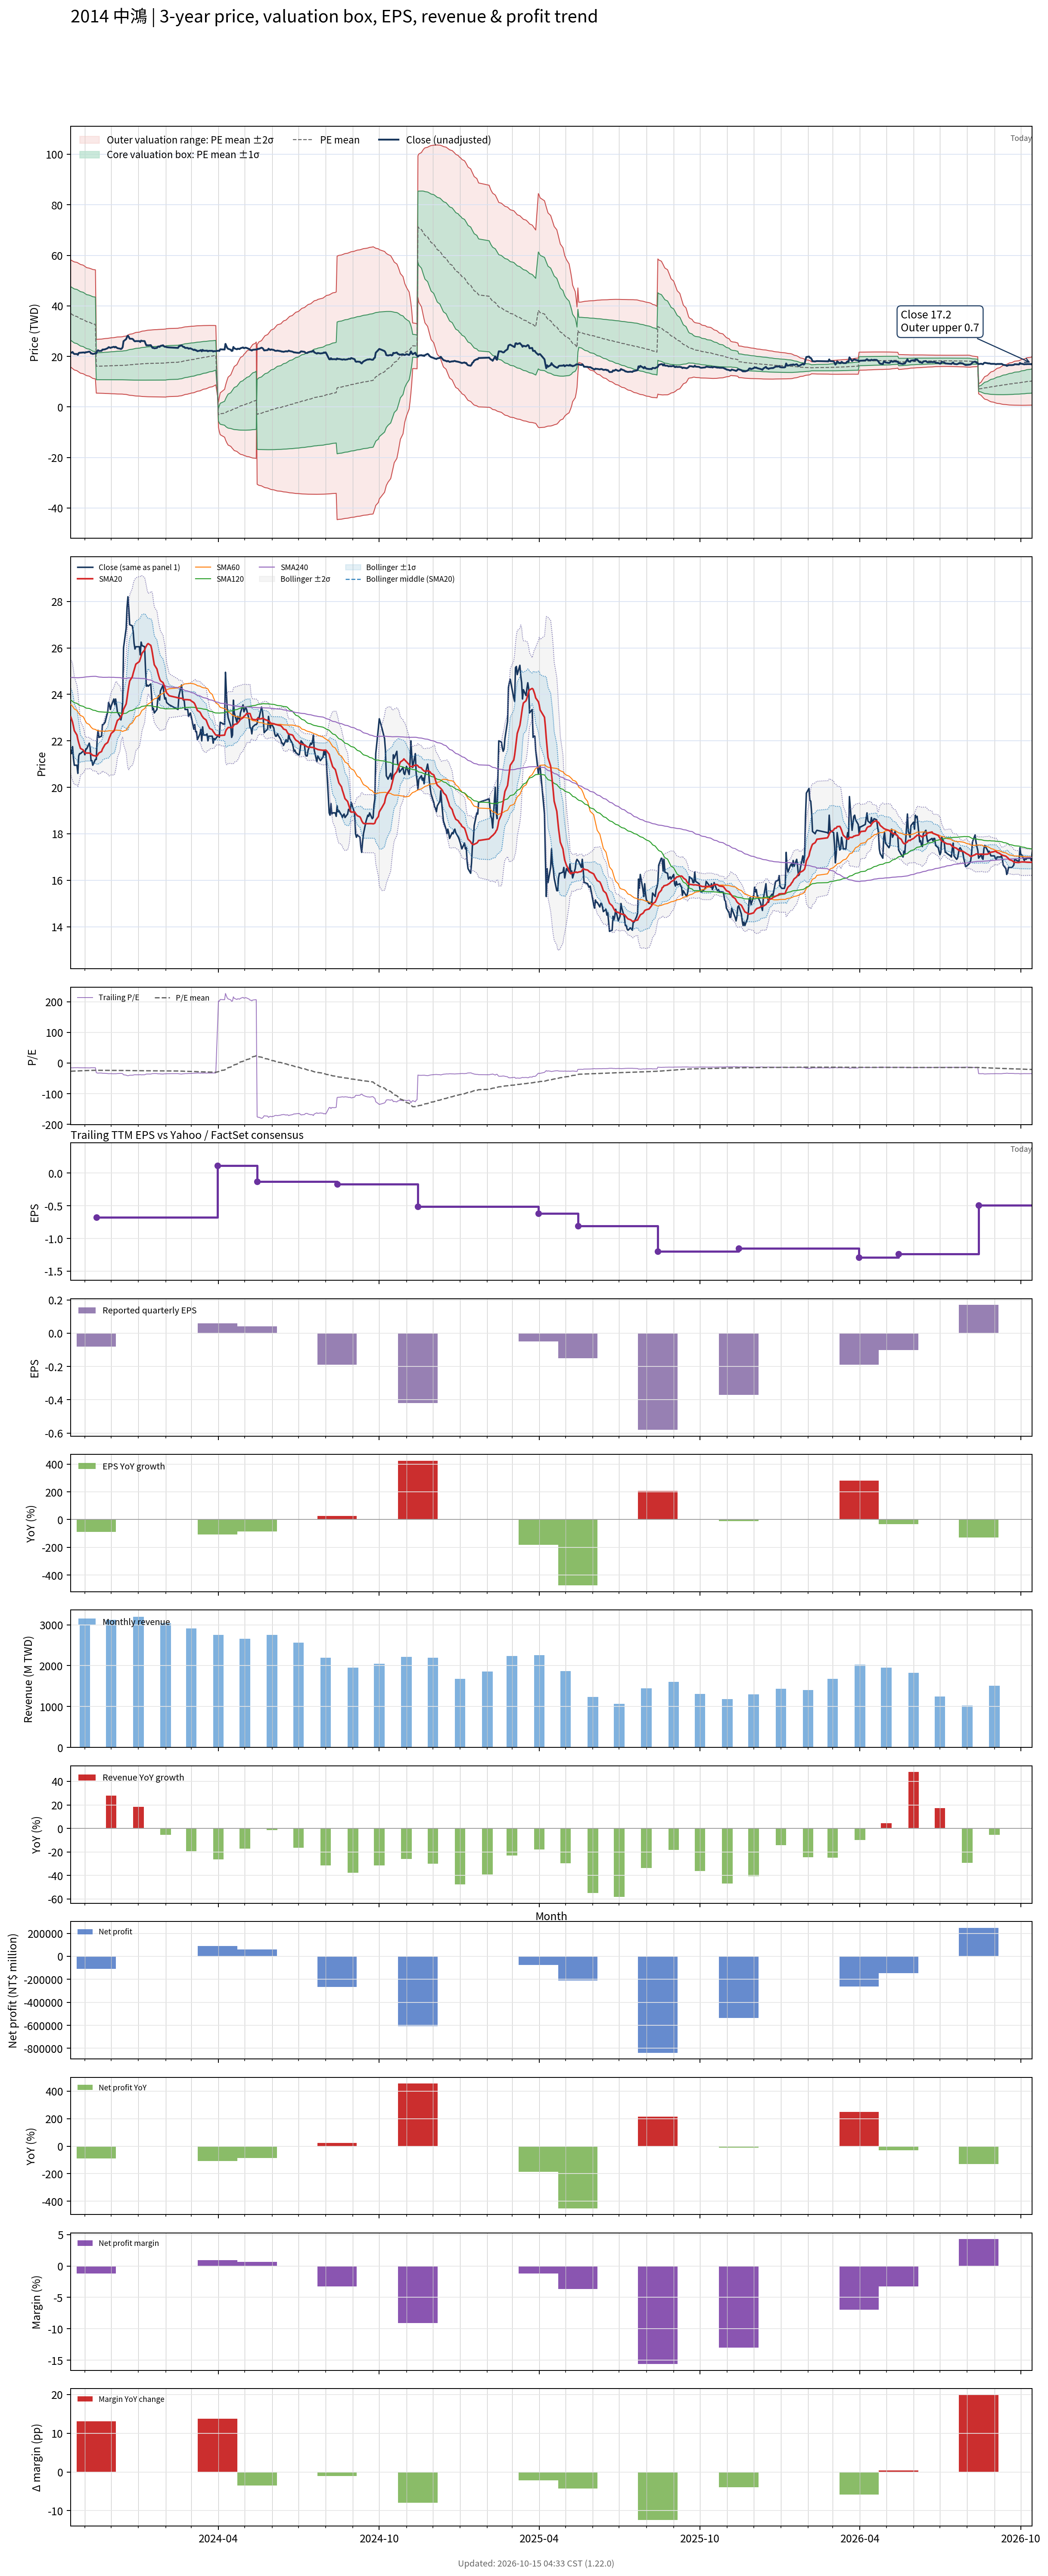

Data behind this chart, as committed beside it:
# chart-version: skill-stock-dynamic-val…
date, close, available_date, period_end, eps, ttm_eps, pe, pe_mean, pe_std, price_m2, price_m1, price_mean, price_p1, price_p2, forward_eps, forward_pe, forward_pe_mean, forward_pe_std, forward_price_m2, forward_price_m1, forward_price_mean, forward_price_p1, forward_price_p2, sma20
2023-10-16, 21.6, 2023-08-14, 2023-06-30, -0.15, -1.38, -15.65, -26.78, 7.691, 58.19, 47.58, 36.96, 26.35, 15.74, , , , , , , , , , 23.03
2023-10-17, 21.45, 2023-08-14, 2023-06-30, -0.15, -1.38, -15.54, -26.61, 7.7, 57.97, 47.34, 36.72, 26.09, 15.46, , , , , , , , , , 22.92
2023-10-18, 21.75, 2023-08-14, 2023-06-30, -0.15, -1.38, -15.76, -26.43, 7.71, 57.76, 47.12, 36.48, 25.84, 15.2, , , , , , , , , , 22.8
2023-10-19, 21.25, 2023-08-14, 2023-06-30, -0.15, -1.38, -15.4, -26.27, 7.73, 57.58, 46.91, 36.25, 25.58, 14.91, , , , , , , , , , 22.63
2023-10-20, 20.95, 2023-08-14, 2023-06-30, -0.15, -1.38, -15.18, -26.1, 7.747, 57.39, 46.7, 36.01, 25.32, 14.63, , , , , , , , , , 22.44
2023-10-23, 20.95, 2023-08-14, 2023-06-30, -0.15, -1.38, -15.18, -25.93, 7.765, 57.21, 46.5, 35.78, 25.07, 14.35, , , , , , , , , , 22.25
2023-10-24, 20.6, 2023-08-14, 2023-06-30, -0.15, -1.38, -14.93, -25.76, 7.779, 57.01, 46.28, 35.54, 24.81, 14.08, , , , , , , , , , 22.07
2023-10-25, 21.35, 2023-08-14, 2023-06-30, -0.15, -1.38, -15.47, -25.59, 7.787, 56.81, 46.07, 35.32, 24.57, 13.83, , , , , , , , , , 21.92
2023-10-26, 21.45, 2023-08-14, 2023-06-30, -0.15, -1.38, -15.54, -25.43, 7.791, 56.6, 45.84, 35.09, 24.34, 13.59, , , , , , , , , , 21.79
2023-10-27, 21.45, 2023-08-14, 2023-06-30, -0.15, -1.38, -15.54, -25.27, 7.794, 56.38, 45.63, 34.87, 24.12, 13.36, , , , , , , , , , 21.68
2023-10-30, 21.55, 2023-08-14, 2023-06-30, -0.15, -1.38, -15.62, -25.1, 7.787, 56.13, 45.39, 34.64, 23.9, 13.15, , , , , , , , , , 21.61
2023-10-31, 21.55, 2023-08-14, 2023-06-30, -0.15, -1.38, -15.62, -24.94, 7.777, 55.88, 45.15, 34.42, 23.68, 12.95, , , , , , , , , , 21.56
2023-11-01, 21.4, 2023-08-14, 2023-06-30, -0.15, -1.38, -15.51, -24.78, 7.767, 55.63, 44.91, 34.19, 23.47, 12.75, , , , , , , , , , 21.5
2023-11-02, 21.65, 2023-08-14, 2023-06-30, -0.15, -1.38, -15.69, -24.61, 7.751, 55.36, 44.66, 33.97, 23.27, 12.57, , , , , , , , , , 21.47
2023-11-03, 21.65, 2023-08-14, 2023-06-30, -0.15, -1.38, -15.69, -24.46, 7.746, 55.14, 44.45, 33.76, 23.07, 12.38, , , , , , , , , , 21.48
2023-11-06, 21.9, 2023-08-14, 2023-06-30, -0.15, -1.38, -15.87, -24.32, 7.742, 54.93, 44.24, 33.56, 22.87, 12.19, , , , , , , , , , 21.48
2023-11-07, 21.7, 2023-08-14, 2023-06-30, -0.15, -1.38, -15.72, -24.19, 7.759, 54.8, 44.09, 33.38, 22.68, 11.97, , , , , , , , , , 21.46
2023-11-08, 21.15, 2023-08-14, 2023-06-30, -0.15, -1.38, -15.33, -24.06, 7.778, 54.68, 43.94, 33.21, 22.47, 11.74, , , , , , , , , , 21.45
2023-11-09, 21.15, 2023-08-14, 2023-06-30, -0.15, -1.38, -15.33, -23.94, 7.794, 54.54, 43.79, 33.03, 22.27, 11.52, , , , , , , , , , 21.41
2023-11-10, 20.95, 2023-08-14, 2023-06-30, -0.15, -1.38, -15.18, -23.8, 7.807, 54.4, 43.62, 32.85, 22.07, 11.3, , , , , , , , , , 21.37
2023-11-13, 21.2, 2023-08-14, 2023-06-30, -0.15, -1.38, -15.36, -23.68, 7.819, 54.25, 43.46, 32.67, 21.88, 11.09, , , , , , , , , , 21.35
2023-11-14, 21.2, 2023-11-14, 2023-09-30, -0.08, -0.68, -31.18, -23.68, 7.82, 26.74, 21.42, 16.1, 10.78, 5.465, , , , , , , , , , 21.34
2023-11-15, 22.1, 2023-11-14, 2023-09-30, -0.08, -0.68, -32.5, -23.69, 7.831, 26.76, 21.43, 16.11, 10.78, 5.457, , , , , , , , , , 21.36
2023-11-16, 22.45, 2023-11-14, 2023-09-30, -0.08, -0.68, -33.01, -23.7, 7.847, 26.79, 21.45, 16.12, 10.78, 5.446, , , , , , , , , , 21.42
2023-11-17, 22.15, 2023-11-14, 2023-09-30, -0.08, -0.68, -32.57, -23.72, 7.863, 26.82, 21.48, 16.13, 10.78, 5.434, , , , , , , , , , 21.48
2023-11-20, 22.2, 2023-11-14, 2023-09-30, -0.08, -0.68, -32.65, -23.74, 7.883, 26.86, 21.5, 16.14, 10.78, 5.421, , , , , , , , , , 21.54
2023-11-21, 22.7, 2023-11-14, 2023-09-30, -0.08, -0.68, -33.38, -23.76, 7.909, 26.91, 21.54, 16.16, 10.78, 5.403, , , , , , , , , , 21.64
2023-11-22, 22.7, 2023-11-14, 2023-09-30, -0.08, -0.68, -33.38, -23.79, 7.935, 26.97, 21.57, 16.18, 10.78, 5.384, , , , , , , , , , 21.71
2023-11-23, 22.75, 2023-11-14, 2023-09-30, -0.08, -0.68, -33.46, -23.81, 7.961, 27.02, 21.61, 16.19, 10.78, 5.366, , , , , , , , , , 21.78
2023-11-24, 22.8, 2023-11-14, 2023-09-30, -0.08, -0.68, -33.53, -23.84, 7.988, 27.08, 21.64, 16.21, 10.78, 5.347, , , , , , , , , , 21.84
2023-11-27, 23.25, 2023-11-14, 2023-09-30, -0.08, -0.68, -34.19, -23.87, 8.021, 27.14, 21.69, 16.23, 10.78, 5.323, , , , , , , , , , 21.93
2023-11-28, 23.65, 2023-11-14, 2023-09-30, -0.08, -0.68, -34.78, -23.89, 8.048, 27.19, 21.72, 16.25, 10.77, 5.302, , , , , , , , , , 22.04
2023-11-29, 23.55, 2023-11-14, 2023-09-30, -0.08, -0.68, -34.63, -23.92, 8.079, 27.25, 21.76, 16.27, 10.77, 5.279, , , , , , , , , , 22.14
2023-11-30, 23.35, 2023-11-14, 2023-09-30, -0.08, -0.68, -34.34, -23.94, 8.105, 27.3, 21.79, 16.28, 10.77, 5.259, , , , , , , , , , 22.23
2023-12-01, 23.5, 2023-11-14, 2023-09-30, -0.08, -0.68, -34.56, -23.97, 8.134, 27.36, 21.83, 16.3, 10.77, 5.237, , , , , , , , , , 22.32
2023-12-04, 23.8, 2023-11-14, 2023-09-30, -0.08, -0.68, -35, -24, 8.167, 27.43, 21.87, 16.32, 10.77, 5.211, , , , , , , , , , 22.41
2023-12-05, 23.55, 2023-11-14, 2023-09-30, -0.08, -0.68, -34.63, -24.03, 8.201, 27.49, 21.92, 16.34, 10.76, 5.187, , , , , , , , , , 22.51
2023-12-06, 23.8, 2023-11-14, 2023-09-30, -0.08, -0.68, -35, -24.07, 8.241, 27.57, 21.97, 16.37, 10.76, 5.158, , , , , , , , , , 22.64
2023-12-07, 23.55, 2023-11-14, 2023-09-30, -0.08, -0.68, -34.63, -24.09, 8.27, 27.63, 22.01, 16.38, 10.76, 5.136, , , , , , , , , , 22.76
2023-12-08, 23.25, 2023-11-14, 2023-09-30, -0.08, -0.68, -34.19, -24.12, 8.297, 27.69, 22.04, 16.4, 10.76, 5.117, , , , , , , , , , 22.88
2023-12-11, 23.05, 2023-11-14, 2023-09-30, -0.08, -0.68, -33.9, -24.13, 8.311, 27.71, 22.06, 16.41, 10.76, 5.107, , , , , , , , , , 22.97
2023-12-12, 22.9, 2023-11-14, 2023-09-30, -0.08, -0.68, -33.68, -24.14, 8.32, 27.73, 22.07, 16.42, 10.76, 5.101, , , , , , , , , , 23.05
2023-12-13, 23.1, 2023-11-14, 2023-09-30, -0.08, -0.68, -33.97, -24.15, 8.334, 27.76, 22.09, 16.42, 10.76, 5.09, , , , , , , , , , 23.1
2023-12-14, 23.65, 2023-11-14, 2023-09-30, -0.08, -0.68, -34.78, -24.17, 8.357, 27.8, 22.12, 16.44, 10.76, 5.072, , , , , , , , , , 23.16
2023-12-15, 26, 2023-11-14, 2023-09-30, -0.08, -0.68, -38.24, -24.22, 8.421, 27.92, 22.2, 16.47, 10.74, 5.018, , , , , , , , , , 23.36
2023-12-18, 26.85, 2023-11-14, 2023-09-30, -0.08, -0.68, -39.49, -24.27, 8.496, 28.06, 22.28, 16.51, 10.73, 4.951, , , , , , , , , , 23.59
2023-12-19, 27.75, 2023-11-14, 2023-09-30, -0.08, -0.68, -40.81, -24.34, 8.595, 28.24, 22.4, 16.55, 10.71, 4.862, , , , , , , , , , 23.84
2023-12-20, 28.2, 2023-11-14, 2023-09-30, -0.08, -0.68, -41.47, -24.42, 8.706, 28.44, 22.52, 16.6, 10.68, 4.763, , , , , , , , , , 24.11
2023-12-21, 27.7, 2023-11-14, 2023-09-30, -0.08, -0.68, -40.74, -24.49, 8.805, 28.63, 22.64, 16.65, 10.66, 4.677, , , , , , , , , , 24.36
2023-12-22, 27, 2023-11-14, 2023-09-30, -0.08, -0.68, -39.71, -24.55, 8.886, 28.78, 22.74, 16.69, 10.65, 4.609, , , , , , , , , , 24.57
2023-12-25, 26.95, 2023-11-14, 2023-09-30, -0.08, -0.68, -39.63, -24.61, 8.964, 28.93, 22.83, 16.74, 10.64, 4.544, , , , , , , , , , 24.76
2023-12-26, 26.7, 2023-11-14, 2023-09-30, -0.08, -0.68, -39.26, -24.67, 9.04, 29.07, 22.92, 16.78, 10.63, 4.483, , , , , , , , , , 24.91
2023-12-27, 26.2, 2023-11-14, 2023-09-30, -0.08, -0.68, -38.53, -24.73, 9.108, 29.21, 23.01, 16.82, 10.62, 4.431, , , , , , , , , , 25.04
2023-12-28, 25.95, 2023-11-14, 2023-09-30, -0.08, -0.68, -38.16, -24.79, 9.174, 29.34, 23.1, 16.86, 10.62, 4.383, , , , , , , , , , 25.17
2023-12-29, 26.05, 2023-11-14, 2023-09-30, -0.08, -0.68, -38.31, -24.86, 9.241, 29.47, 23.19, 16.9, 10.62, 4.335, , , , , , , , , , 25.3
2024-01-02, 26.05, 2023-11-14, 2023-09-30, -0.08, -0.68, -38.31, -24.92, 9.307, 29.6, 23.27, 16.95, 10.62, 4.288, , , , , , , , , , 25.41
2024-01-03, 25.7, 2023-11-14, 2023-09-30, -0.08, -0.68, -37.79, -24.98, 9.368, 29.73, 23.36, 16.99, 10.62, 4.247, , , , , , , , , , 25.52
2024-01-04, 26.25, 2023-11-14, 2023-09-30, -0.08, -0.68, -38.6, -25.05, 9.436, 29.87, 23.45, 17.03, 10.62, 4.2, , , , , , , , , , 25.64
2024-01-05, 26.1, 2023-11-14, 2023-09-30, -0.08, -0.68, -38.38, -25.11, 9.497, 29.99, 23.53, 17.07, 10.61, 4.156, , , , , , , , , , 25.77
... 669 more rows
